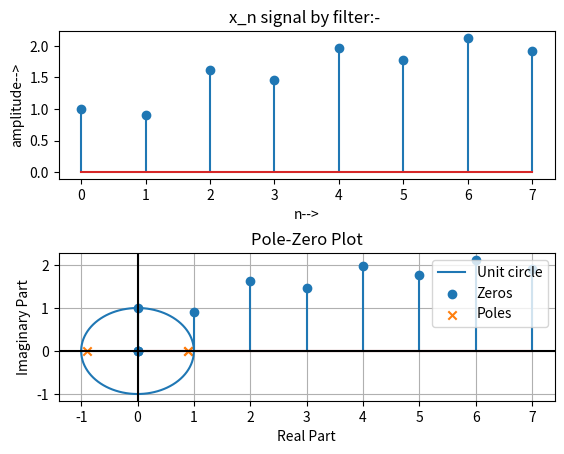

The matplotlib source for this figure:
import numpy as np
import scipy.signal as signal
import matplotlib.pyplot as plt

# X(z) = 1 / ((1 - 0.9*z^(-1))^2 * (1 + 0.9*z^(-1)))
#step 2:Residue and Poles
b = [1,0,0,0]
a = [1,-0.9,-0.81,0.729]

print(f'Numerator coefficients (b): {b}')
print(f'Denominator coefficients (a): {a}')
residues, poles, direct_term = signal.residuez(b, a)

print("Residues:", residues)
print("Poles:", poles)
print("Direct Term:", direct_term)

# Step 3: x(n) by filter
n = np.arange(0,8,1)##function in NumPy is used to generate arrays with evenly spaced values within a specified interval.
impulse=np.zeros_like(n)
impulse[0]=1
x_n = signal.lfilter(b, a, impulse)
print(f'Sequence x(n) from dimpulse: {x_n}')
# Step 4: x(n) analytically from X(z)
step_signal=np.zeros_like(n)
print("step ",step_signal)
step_signal[0:]=1
print("fff",step_signal)
x_n_analytical=((0.25*(-0.9)**n)+(0.5*(n+1)*(0.9)**n)+(0.25*(0.9)**n))*step_signal
print("analytical",x_n_analytical)
plt.subplot(2,1,1)
plt.stem(n,x_n)
plt.xlabel('n-->')
plt.ylabel('amplitude-->')
plt.title('x_n signal by filter:- ')

plt.subplot(2,1,2)
plt.stem(n,x_n_analytical)
plt.xlabel('n-->')
plt.ylabel('amplitude-->')
plt.title('x_n signal by filter analytically:- ')
plt.subplots_adjust(hspace=0.5)
plt.show()
# Step 6:pole-zero plot from X(z)
#pole_zero plot
zeros, poles, _ = signal.tf2zpk(b, a)
#plt.figure()
theta = np.linspace(0,2*np.pi,100)
x = np.cos(theta)
y = np.sin(theta)

plt.plot(x,y ,'-',  label='Unit circle')
plt.scatter(np.real(zeros), np.imag(zeros), marker='o', label='Zeros')
plt.scatter(np.real(poles), np.imag(poles), marker='x', label='Poles')
plt.axhline(0, color='black')
plt.axvline(0, color='black')
plt.title('Pole-Zero Plot')
plt.xlabel('Real Part')
plt.ylabel('Imaginary Part')
plt.grid()
plt.legend()
plt.show()
